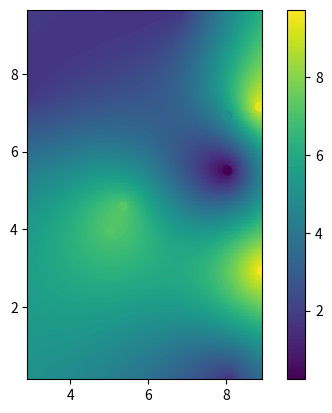

Reproduce this figure in Python.
#!/usr/bin/env python2
"""
plot two-dimensional density view
"""

import numpy as np
import matplotlib.pyplot as plt
import scipy.interpolate

x, y, z = 10*np.random.random((3,10))

xi, yi = np.linspace(x.min(), x.max(), 100), np.linspace(y.min(), y.max(), 100)
xi, yi = np.meshgrid(xi, yi)

rbf = scipy.interpolate.Rbf(x,y,z,function='linear')
zi  = rbf(xi, yi)

plt.imshow(zi, vmin=z.min(), vmax=z.max(), origin='lower',
		   extent=[x.min(), x.max(), y.min(), y.max()])
plt.scatter(x,y,c=z)
plt.colorbar()
plt.show()
